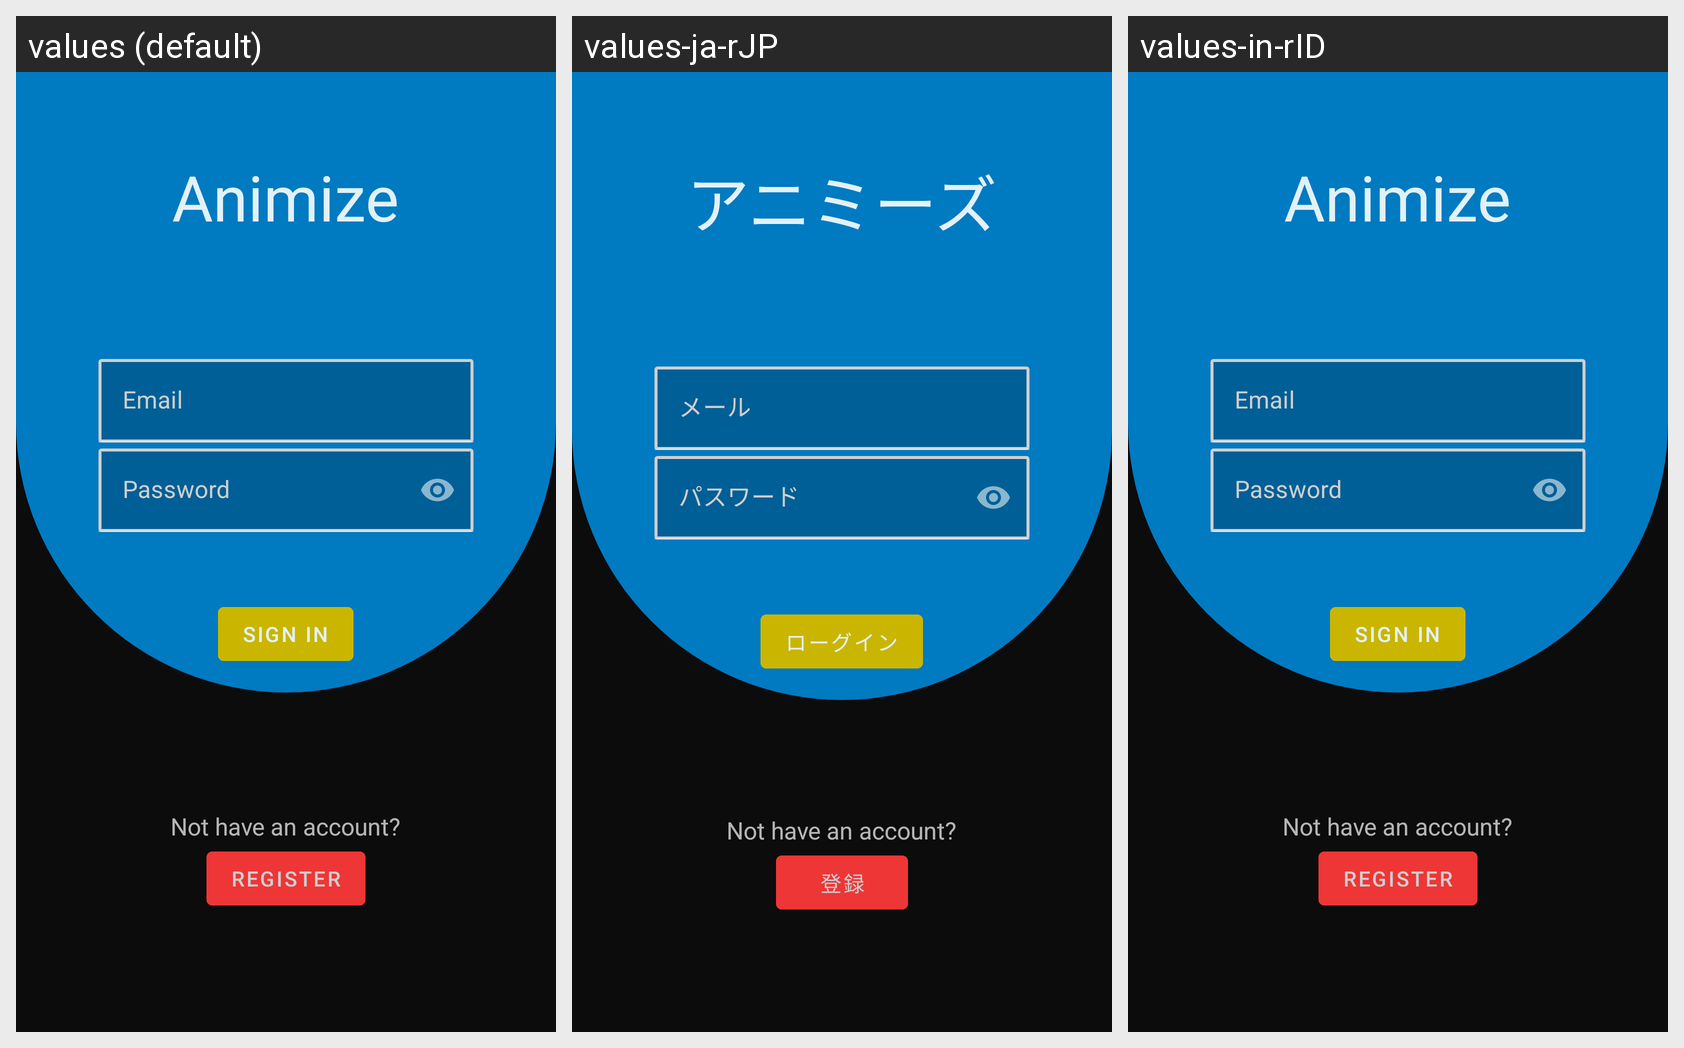

Locale-by-locale string values for the Android screen shown in this grid:
Android screen res/layout/activity_main.xml rendered under 3 locales, left to right: values (default), values-ja-rJP, values-in-rID. Device: Nexus 5 (rendered at 1080×1920; each locale shown at half size, 540×960, under a caption strip naming it); theme AppTheme.
Strings drawn on this screen, with the default value and each locale's value (text and hints the layout hard-codes, and strings that could not be matched under every locale, appear in the picture but are not listed):

app_name
  values: Animize
  values-ja-rJP: アニミーズ
  values-in-rID: Animize

btn_login
  values: Sign In
  values-ja-rJP: ローグイン
  values-in-rID: Sign In

btn_register
  values: Register
  values-ja-rJP: 登録
  values-in-rID: Register
